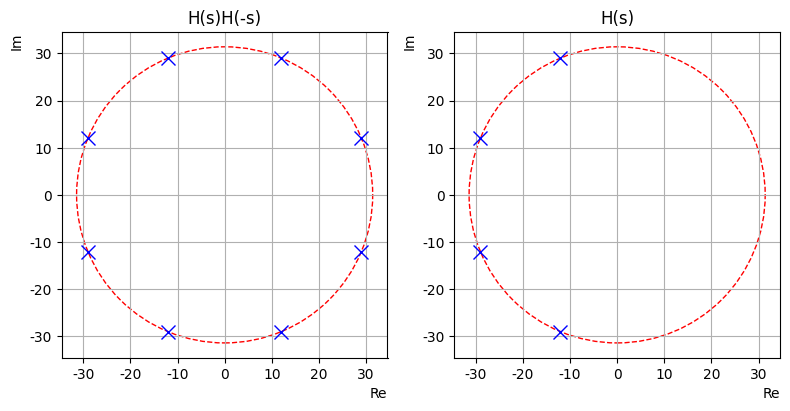
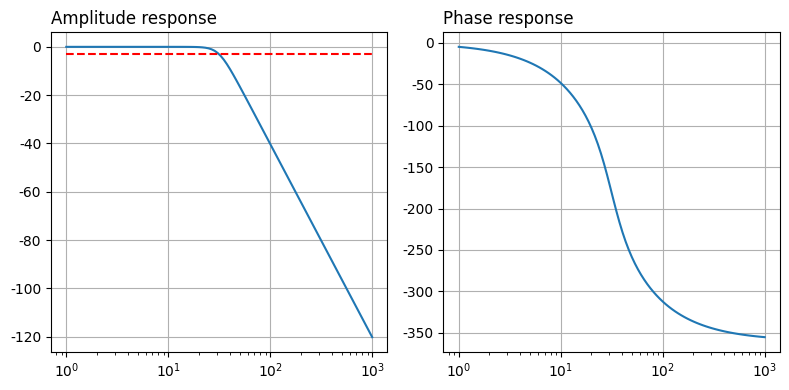

Here is the Python script that generated these plots, in order:
import matplotlib.pylab as plt
import numpy as np
from matplotlib import patches
from scipy import signal

wc = 10 * np.pi
N = 4
k = np.power(wc, N)

'''H(s)H(-s)'''
B1 = [1]
A1 = np.append([np.power(1 / 1j / wc, 2 * N)], np.zeros(2 * N - 1))
A1 = np.append(A1, [1])
sys1 = signal.TransferFunction(B1, A1)
poles1 = sys1.poles

'''H(s)'''
B2 = [np.power(wc, N)]
A1_roots = np.roots(A1)
A2 = np.poly(A1_roots[A1_roots.real < 0])
sys2 = signal.TransferFunction(B2, A2)
poles2 = sys2.poles

'''H(s)第2种定义方法'''
B3, A3 = signal.butter(N, wc, 'low', analog=True)
sys3 = signal.TransferFunction(B3, A3)
poles2 = sys3.poles

'''绘图'''
plt.rcParams['font.family'] = 'serif'
plt.rcParams['font.serif'] = ['Times New Roman']
plt.figure(figsize=(8, 4))

ax1 = plt.subplot(121)
plt.xlabel('Re', loc='right')
plt.ylabel('Im', loc='top')
plt.grid()
plt.title("H(s)H(-s)")
plt.plot(poles1.real, poles1.imag, marker='x', ls='None', markersize=10, color='none', markeredgecolor='b')
unit_circle = patches.Circle((0, 0), radius=wc, fill=False, color='r', ls='--')  # 画个辅助圆
ax1.add_patch(unit_circle)
ax1.axis('scaled')  # 保持坐标系统正圆

ax1 = plt.subplot(122)
plt.xlabel('Re', loc='right')
plt.ylabel('Im', loc='top')
plt.grid()
plt.title("H(s)")
plt.plot(poles2.real, poles2.imag, marker='x', ls='None', markersize=10, color='none', markeredgecolor='b')
unit_circle = patches.Circle((0, 0), radius=wc, fill=False, color='r', ls='--')  # 画个辅助圆
ax1.add_patch(unit_circle)
ax1.axis('scaled')  # 保持坐标系统正圆

plt.tight_layout()
plt.show()

'''H(s)频谱特性'''
w, Hw_db, phase = sys2.bode()

'''绘图'''
plt.figure(figsize=(8, 4))
plt.subplot(121)
plt.grid()
plt.semilogx(w, Hw_db)
plt.semilogx(w, (np.max(Hw_db - 3)) * np.ones_like(w), 'r--')
plt.title('Amplitude response', loc='left')

plt.subplot(122)
plt.grid()
plt.title('Phase response', loc='left')
plt.semilogx(w, phase)

plt.tight_layout()
plt.show()
